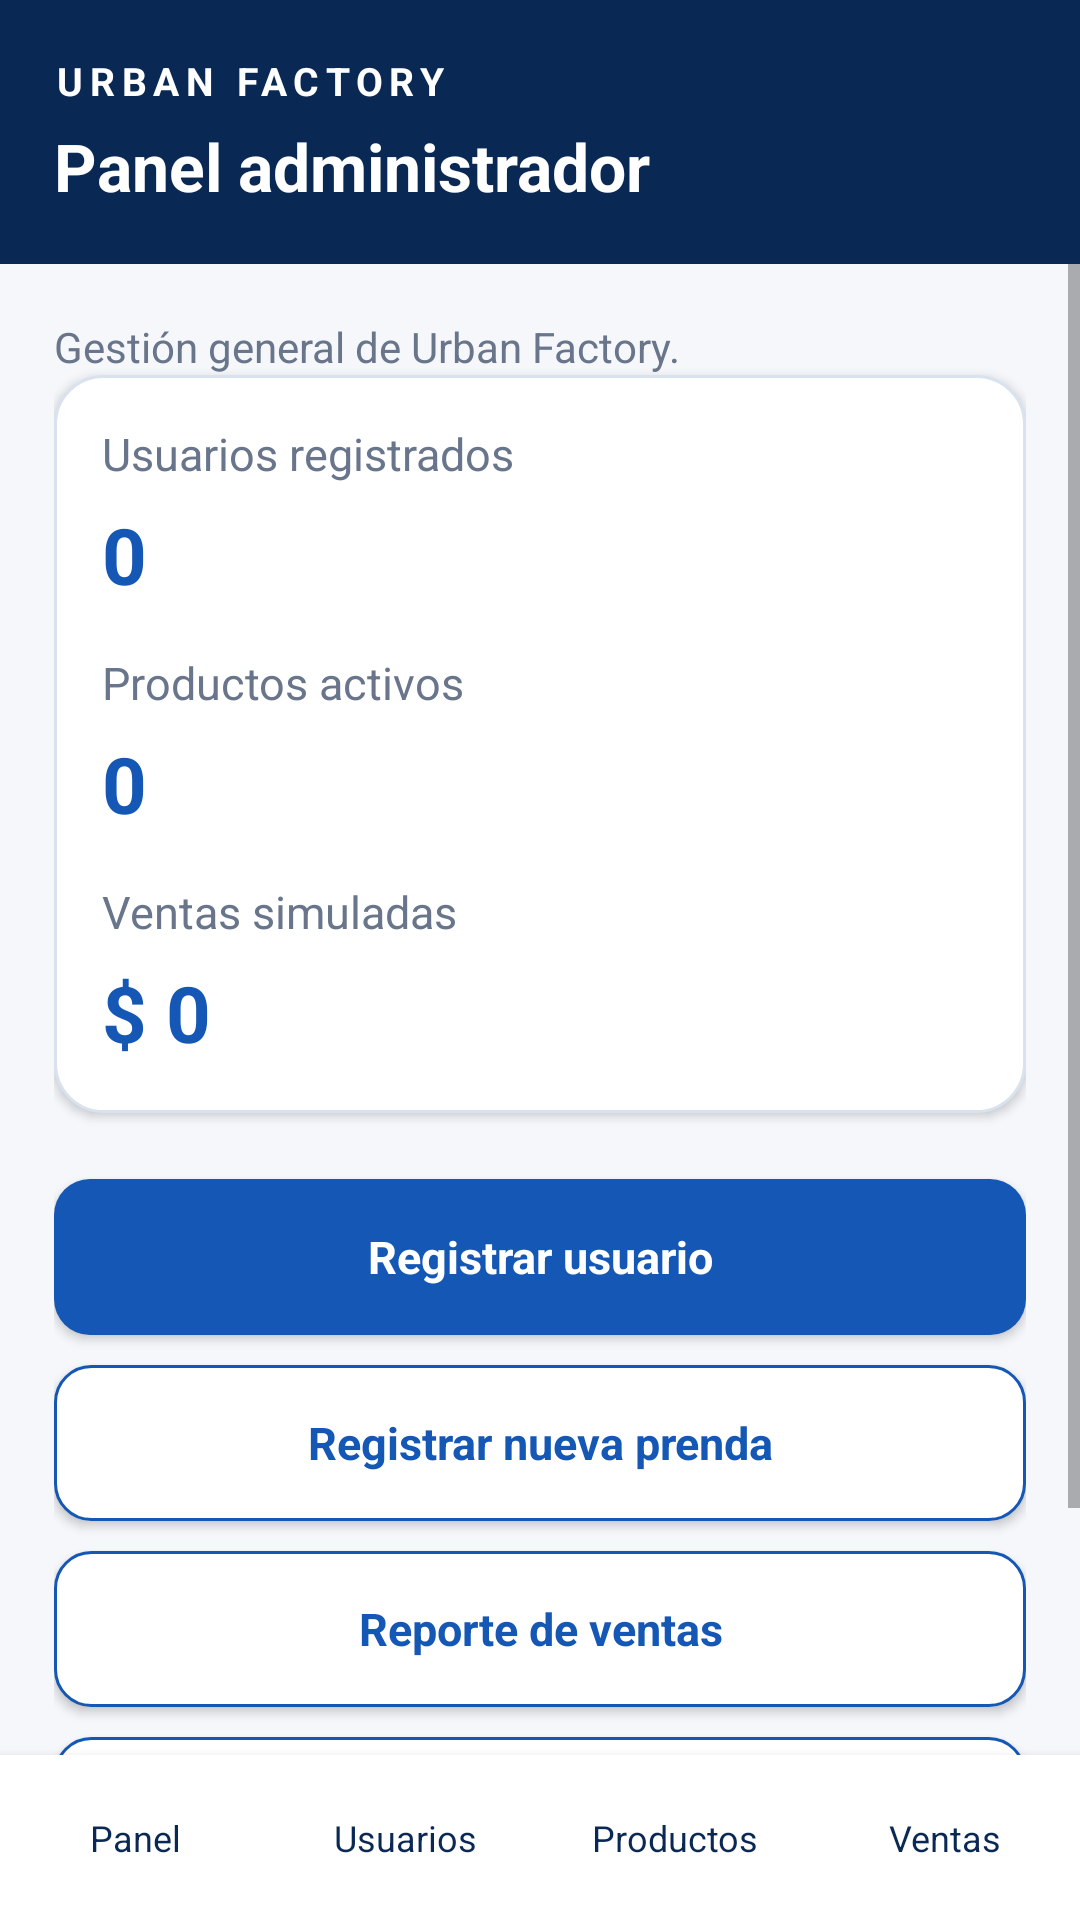

Layout XML and referenced resources for this Android screen:
<!-- AndroidManifest.xml: application theme TemaUf -->
<!-- res/layout/adm_ini_uf.xml -->
<?xml version="1.0" encoding="utf-8"?>
<LinearLayout
    xmlns:android="http://schemas.android.com/apk/res/android"
    android:layout_width="match_parent"
    android:layout_height="match_parent"
    android:orientation="vertical"
    android:background="@color/fondo_uf">

 <LinearLayout
     android:layout_width="match_parent"
     android:layout_height="wrap_content"
     android:orientation="vertical"
     android:background="@color/azul_osc_uf"
     android:padding="18dp">

  <TextView
      android:layout_width="match_parent"
      android:layout_height="wrap_content"
      android:text="@string/marca_uf"
      android:textColor="@color/blanco_uf"
      android:textSize="13sp"
      android:textStyle="bold"
      android:letterSpacing="0.17" />

  <TextView
      android:layout_width="match_parent"
      android:layout_height="wrap_content"
      android:layout_marginTop="5dp"
      android:text="@string/panel_admin_uf"
      android:textColor="@color/blanco_uf"
      android:textSize="22sp"
      android:textStyle="bold" />

 </LinearLayout>

 <ScrollView
     android:layout_width="match_parent"
     android:layout_height="0dp"
     android:layout_weight="1"
     android:fillViewport="true">

  <LinearLayout
      android:layout_width="match_parent"
      android:layout_height="wrap_content"
      android:orientation="vertical"
      android:padding="18dp">

   <TextView
       android:layout_width="match_parent"
       android:layout_height="wrap_content"
       android:layout_marginTop="0dp"
       android:text="@string/gestion_general_uf"
       android:textSize="14sp"
       android:textColor="@color/gris_uf"
       android:lineSpacingExtra="3dp" />

   <LinearLayout
       style="@style/TarjUf"
       android:orientation="vertical">

    <TextView
        android:layout_width="match_parent"
        android:layout_height="wrap_content"
        android:layout_marginTop="0dp"
        android:text="@string/usuarios_registrados_uf"
        android:textSize="15sp"
        android:textColor="@color/gris_uf"
        android:lineSpacingExtra="3dp" />

    <TextView
        android:id="@+id/txt_usu"
        android:layout_width="match_parent"
        android:layout_height="wrap_content"
        android:layout_marginTop="6dp"
        android:text="@string/cero_uf"
        android:textSize="26sp"
        android:textColor="@color/azul_uf"
        android:textStyle="bold"
        android:lineSpacingExtra="3dp" />

    <TextView
        android:layout_width="match_parent"
        android:layout_height="wrap_content"
        android:layout_marginTop="15dp"
        android:text="@string/productos_activos_uf"
        android:textSize="15sp"
        android:textColor="@color/gris_uf"
        android:lineSpacingExtra="3dp" />

    <TextView
        android:id="@+id/txt_pro"
        android:layout_width="match_parent"
        android:layout_height="wrap_content"
        android:layout_marginTop="6dp"
        android:text="@string/cero_uf"
        android:textSize="26sp"
        android:textColor="@color/azul_uf"
        android:textStyle="bold"
        android:lineSpacingExtra="3dp" />

    <TextView
        android:layout_width="match_parent"
        android:layout_height="wrap_content"
        android:layout_marginTop="15dp"
        android:text="@string/ventas_simuladas_uf"
        android:textSize="15sp"
        android:textColor="@color/gris_uf"
        android:lineSpacingExtra="3dp" />

    <TextView
        android:id="@+id/txt_ven"
        android:layout_width="match_parent"
        android:layout_height="wrap_content"
        android:layout_marginTop="6dp"
        android:text="@string/venta_cero_uf"
        android:textSize="26sp"
        android:textColor="@color/azul_uf"
        android:textStyle="bold"
        android:lineSpacingExtra="3dp" />

   </LinearLayout>

   <Button
       android:id="@+id/btn_usu"
       style="@style/BotonUf"
       android:layout_marginTop="10dp"
       android:text="@string/registrar_usuario_uf" />

   <Button
       android:id="@+id/btn_pro"
       style="@style/BotonBorUf"
       android:layout_marginTop="10dp"
       android:text="@string/nueva_prenda_uf" />

   <Button
       android:id="@+id/btn_ven"
       style="@style/BotonBorUf"
       android:layout_marginTop="10dp"
       android:text="@string/reporte_ventas_uf" />

   <Button
       android:id="@+id/btn_sal"
       style="@style/BotonBorUf"
       android:layout_marginTop="10dp"
       android:text="@string/cerrar_sesion_uf" />

   <TextView
       android:layout_width="match_parent"
       android:layout_height="wrap_content"
       android:layout_marginTop="20dp"
       android:text="@string/prototipo_uf"
       android:textSize="11sp"
       android:textColor="@color/gris_uf"
       android:lineSpacingExtra="3dp" />

  </LinearLayout>

 </ScrollView>

 <include layout="@layout/barra_adm_uf" />

</LinearLayout>
<!-- res/layout/barra_adm_uf.xml (included above) -->
<?xml version="1.0" encoding="utf-8"?>
<LinearLayout
    xmlns:android="http://schemas.android.com/apk/res/android"
    android:layout_width="match_parent"
    android:layout_height="wrap_content"
    android:orientation="horizontal"
    android:background="@color/blanco_uf"
    android:elevation="5dp">

    <Button
        android:id="@+id/ir_ini"
        android:layout_width="0dp"
        android:layout_height="55dp"
        android:layout_weight="1"
        android:background="@android:color/transparent"
        android:text="@string/panel_uf"
        android:textAllCaps="false"
        android:textSize="12sp"
        android:textColor="@color/azul_osc_uf"
        android:padding="0dp" />

    <Button
        android:id="@+id/ir_usu"
        android:layout_width="0dp"
        android:layout_height="55dp"
        android:layout_weight="1"
        android:background="@android:color/transparent"
        android:text="@string/usuarios_uf"
        android:textAllCaps="false"
        android:textSize="12sp"
        android:textColor="@color/azul_osc_uf"
        android:padding="0dp" />

    <Button
        android:id="@+id/ir_pro"
        android:layout_width="0dp"
        android:layout_height="55dp"
        android:layout_weight="1"
        android:background="@android:color/transparent"
        android:text="@string/productos_uf"
        android:textAllCaps="false"
        android:textSize="12sp"
        android:textColor="@color/azul_osc_uf"
        android:padding="0dp" />

    <Button
        android:id="@+id/ir_ven"
        android:layout_width="0dp"
        android:layout_height="55dp"
        android:layout_weight="1"
        android:background="@android:color/transparent"
        android:text="@string/ventas_uf"
        android:textAllCaps="false"
        android:textSize="12sp"
        android:textColor="@color/azul_osc_uf"
        android:padding="0dp" />

</LinearLayout>
<!-- resources referenced by this layout -->
<resources>
  <color name="azul_osc_uf">#0A2854</color>
  <color name="azul_uf">#1457B5</color>
  <color name="blanco_uf">#FFFFFF</color>
  <color name="fondo_uf">#F5F7FB</color>
  <color name="gris_uf">#68758A</color>
  <string name="cero_uf">0</string>
  <string name="cerrar_sesion_uf">Cerrar sesión</string>
  <string name="gestion_general_uf">Gestión general de Urban Factory.</string>
  <string name="marca_uf">URBAN FACTORY</string>
  <string name="nueva_prenda_uf">Registrar nueva prenda</string>
  <string name="panel_admin_uf">Panel administrador</string>
  <string name="panel_uf">Panel</string>
  <string name="productos_activos_uf">Productos activos</string>
  <string name="productos_uf">Productos</string>
  <string name="prototipo_uf">Prototipo académico · información de ejemplo</string>
  <string name="registrar_usuario_uf">Registrar usuario</string>
  <string name="reporte_ventas_uf">Reporte de ventas</string>
  <string name="usuarios_registrados_uf">Usuarios registrados</string>
  <string name="usuarios_uf">Usuarios</string>
  <string name="venta_cero_uf">$ 0</string>
  <string name="ventas_simuladas_uf">Ventas simuladas</string>
  <string name="ventas_uf">Ventas</string>
  <style name="BotonBorUf" parent="BotonUf">
      <item name="android:background">@drawable/boton_bor_uf</item><item name="android:textColor">@color/azul_uf</item>
    </style>
  <style name="BotonUf">
      <item name="android:layout_width">match_parent</item><item name="android:layout_height">52dp</item>
      <item name="android:background">@drawable/boton_uf</item><item name="android:textColor">@color/blanco_uf</item>
      <item name="android:textAllCaps">false</item><item name="android:textStyle">bold</item><item name="android:textSize">15sp</item>
    </style>
  <style name="TarjUf">
      <item name="android:layout_width">match_parent</item><item name="android:layout_height">wrap_content</item>
      <item name="android:background">@drawable/tarjeta_uf</item><item name="android:padding">16dp</item>
      <item name="android:layout_marginBottom">12dp</item>
      <item name="android:elevation">2dp</item>
    </style>
  <style name="TemaUf" parent="android:style/Theme.Material.Light.NoActionBar">
      <item name="android:fontFamily">sans-serif</item>
      <item name="android:colorAccent">@color/azul_uf</item>
      <item name="android:statusBarColor">@color/azul_osc_uf</item>
      <item name="android:navigationBarColor">@color/azul_osc_uf</item>
      <item name="android:windowLightStatusBar">false</item>
      <item name="android:windowActionModeOverlay">true</item>
      <item name="android:windowBackground">@color/fondo_uf</item>
    </style>
  <!-- drawable boton_bor_uf (drawable) -->
  <?xml version="1.0" encoding="utf-8"?>
  <shape xmlns:android="http://schemas.android.com/apk/res/android" android:shape="rectangle">
   <solid android:color="@color/blanco_uf"/><corners android:radius="12dp"/><stroke android:width="1dp" android:color="@color/azul_uf"/>
  </shape>
  <!-- drawable boton_uf (drawable) -->
  <?xml version="1.0" encoding="utf-8"?>
  <shape xmlns:android="http://schemas.android.com/apk/res/android" android:shape="rectangle">
   <solid android:color="@color/azul_uf"/><corners android:radius="12dp"/>
  </shape>
  <!-- drawable tarjeta_uf (drawable) -->
  <?xml version="1.0" encoding="utf-8"?>
  <shape xmlns:android="http://schemas.android.com/apk/res/android" android:shape="rectangle">
   <solid android:color="@color/blanco_uf"/><corners android:radius="16dp"/><stroke android:width="1dp" android:color="@color/borde_uf"/>
  </shape>
  <color name="borde_uf">#D9E2EF</color>
</resources>
